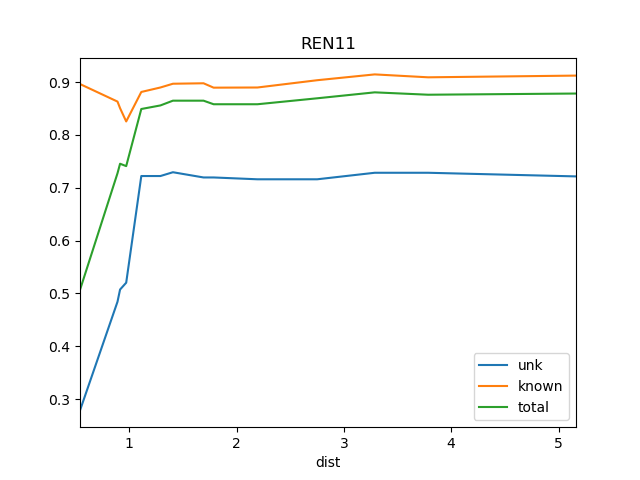

The table this chart was drawn from, first rows:
dist, known, total, train_docs, unk
0.5408, 0.8963, 0.5068, {'REN12'}, 0.2786
0.8903, 0.8632, 0.7275, {'SRR1', 'REN12'}, 0.4843
0.9142, 0.8506, 0.7455, {'SOS1', 'SRR1', 'REN12'}, 0.5074
0.9714, 0.8255, 0.741, {'SOS1', 'SRR1', 'REN12', 'WS1'}, 0.5203
1.112, 0.8814, 0.8491, {'REN2', 'REN12', 'WS1', 'SRR1', 'REN1',…, 0.7222
1.29, 0.8898, 0.8559, {'REN2', 'REN12', 'WS1', 'St2', 'SRR1', …, 0.7222
1.407, 0.8969, 0.8649, {'REN2', 'REN3', 'REN12', 'WS1', 'St2', …, 0.7294
1.692, 0.8978, 0.8649, {'REN8', 'REN7', 'REN2', 'REN12', 'WS1',…, 0.7195
1.786, 0.8895, 0.8581, {'REN8', 'REN7', 'REN2', 'REN6', 'WS1', …, 0.7195
2.195, 0.8898, 0.8581, {'REN8', 'REN7', 'REN2', 'REN9', 'REN12'…, 0.716
2.751, 0.9036, 0.8694, {'REN5', 'BS1', 'DSR', 'REN7', 'REN6', '…, 0.716
3.287, 0.9146, 0.8806, {'REN5', 'BS1', 'DSR', 'REN7', 'REN6', '…, 0.7284
3.785, 0.9091, 0.8761, {'REN5', 'BS1', 'DSR', 'REN7', 'REN6', '…, 0.7284
5.163, 0.9123, 0.8784, {'Ko', 'REN5', 'BS1', 'DSR', 'REN7', 'RE…, 0.7215
